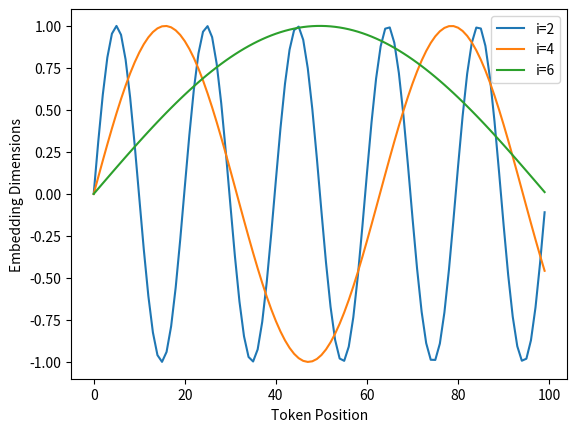

Generate this figure with matplotlib:
# NOTE: Sign is with even positions and cosine is at odd positions

import matplotlib.pyplot as plt
import numpy as np

d_pos_vec = 32
max_positions = 100

i_2 = 2
position_enc_0 = np.array([
    [pos / np.power(10000, 2 * i_2 / d_pos_vec)] for pos in range(0, max_positions)])

i_4 = 4
position_enc_2 = np.array([
    [pos / np.power(10000, 2 * i_4 / d_pos_vec)] for pos in range(0, max_positions)])

i_6 = 6
position_enc_4 = np.array([
    [pos / np.power(10000, 2 * i_6 / d_pos_vec)] for pos in range(0, max_positions)])

x = range(0, max_positions)
sine_0 = np.sin(position_enc_0)
sine_2 = np.sin(position_enc_2)
sine_4 = np.sin(position_enc_4)
plt.plot(x, sine_0, label=f"i={i_2}")
plt.plot(x, sine_2, label=f"i={i_4}")
plt.plot(x, sine_4, label=f"i={i_6}")
plt.ylabel('Embedding Dimensions')
plt.xlabel('Token Position')
plt.legend()
plt.show()
